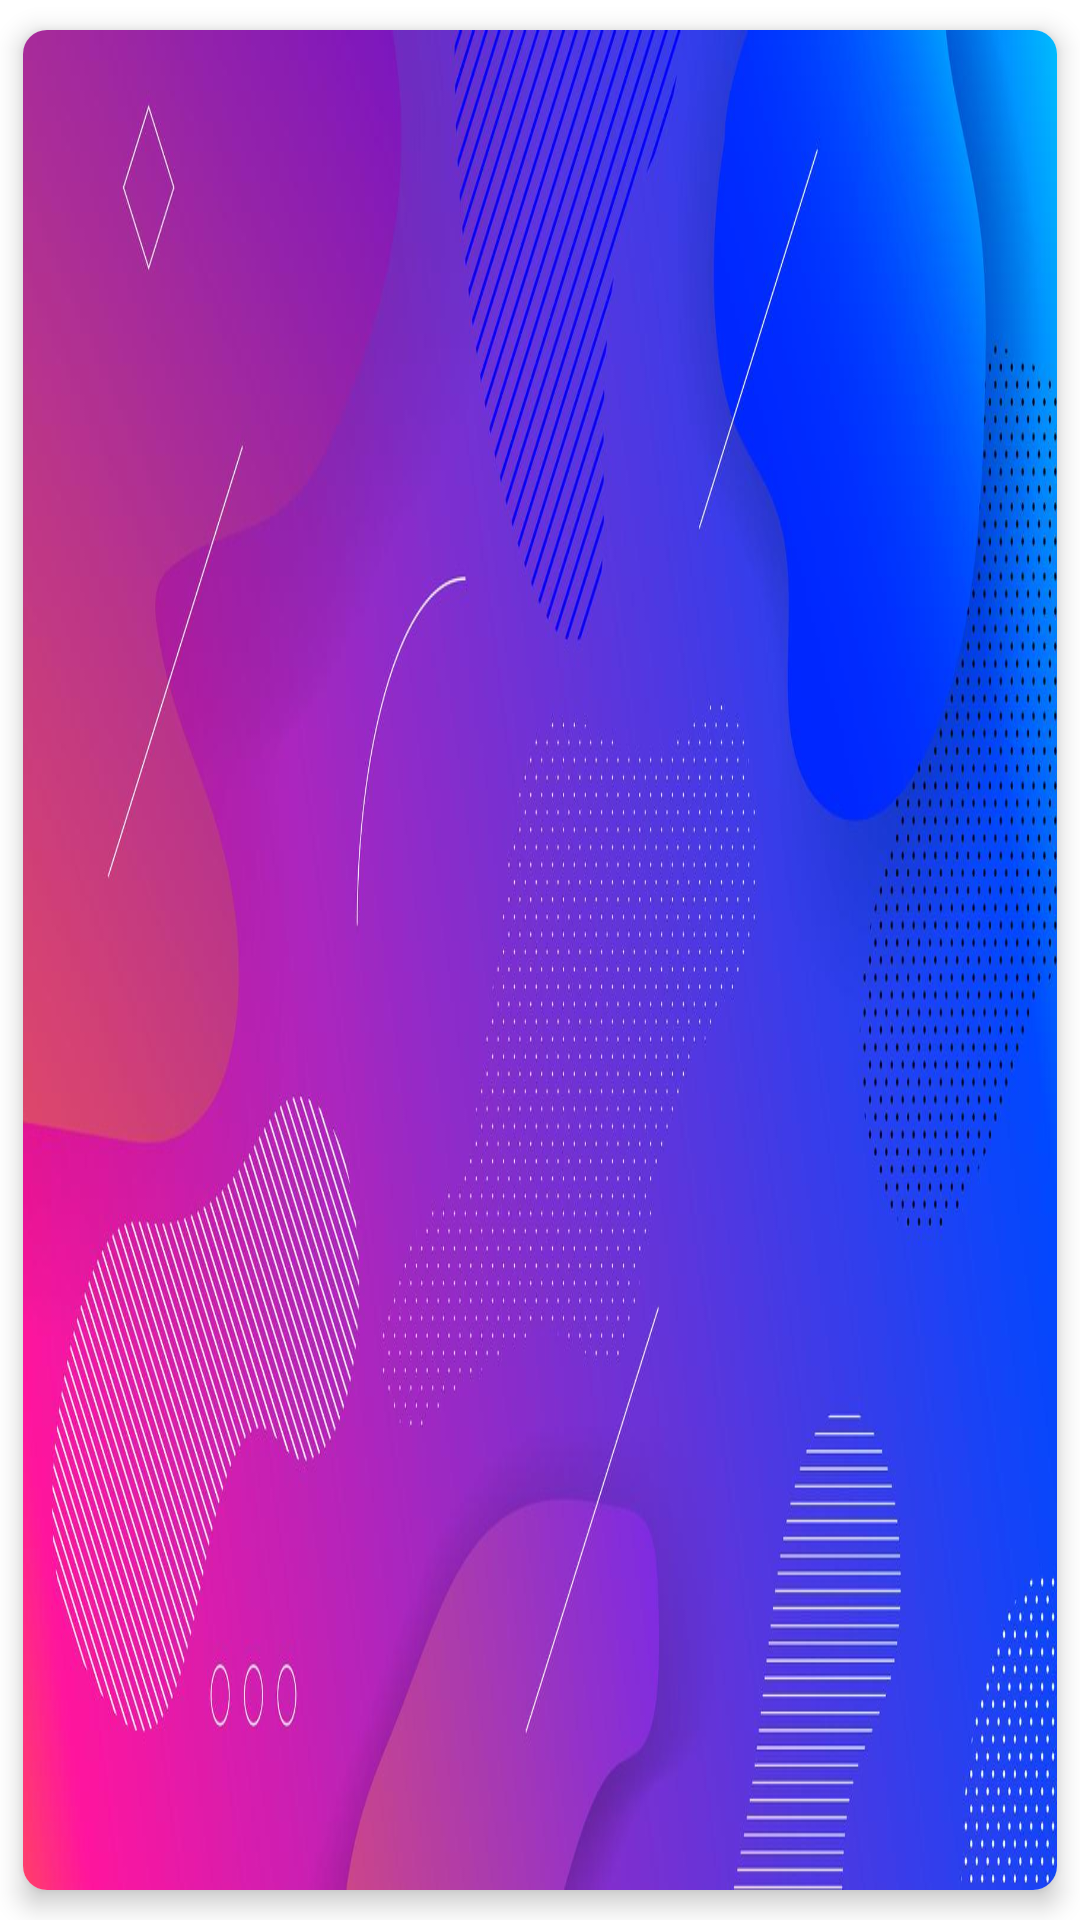

Layout XML and referenced resources for this Android screen:
<!-- AndroidManifest.xml: application theme AppTheme -->
<!-- res/layout/recyclerview_about_me.xml -->
<?xml version="1.0" encoding="utf-8"?>
<com.google.android.material.card.MaterialCardView
    xmlns:android="http://schemas.android.com/apk/res/android"
    xmlns:tools="http://schemas.android.com/tools"
    android:layout_width="match_parent"
    android:layout_height="match_parent"
    android:layout_marginBottom="12dp"
    xmlns:app="http://schemas.android.com/apk/res-auto"
    android:layout_margin="8dp"
    app:cardCornerRadius="8dp"
    app:cardElevation="5dp"
    app:cardUseCompatPadding="true"
    style="@style/Widget.MaterialComponents.CardView"
    >


        <RelativeLayout
            android:layout_width="match_parent"
            android:layout_height="match_parent"
            android:background="@drawable/background_me3">
            <TextView
                android:id="@+id/meTopic"
                android:layout_width="match_parent"
                android:layout_height="wrap_content"
                android:fontFamily="@font/rubik_black"
                android:textColor="@color/colorMainWhite"
                android:textSize="30sp"
                android:layout_above="@+id/meDescrp"
                android:layout_centerHorizontal="true"
                android:gravity="center_horizontal"
                android:layout_marginBottom="10dp"
                android:textAppearance="?attr/textAppearanceHeadline6"
                />
            <TextView
                android:id="@+id/meDescrp"
                android:layout_width="match_parent"
                android:layout_height="wrap_content"
                android:fontFamily="@font/rubik_black"
                android:textSize="25sp"
                android:textColor="@color/colorMainWhite"
                android:layout_centerInParent="true"
                android:layout_margin="10dp"
                />

        </RelativeLayout>

</com.google.android.material.card.MaterialCardView>
<!-- resources referenced by this layout -->
<resources>
  <color name="colorMainWhite">#FFFFFF</color>
  <!-- drawable background_me3: jpg bitmap (drawable, 159548 bytes) -->
  <style name="AppTheme" parent="Theme.MaterialComponents.Light.NoActionBar">
          <item name="android:windowContentTransitions">true</item>
          <item name="colorPrimary">@color/colorMainBlue</item>
          <item name="colorPrimaryDark">@color/colorMainBlue</item>
          <item name="colorAccent">@color/colorAccent</item>
      </style>
  <color name="colorMainBlue">#2072EC</color>
  <color name="colorAccent">#03DAC5</color>
</resources>
